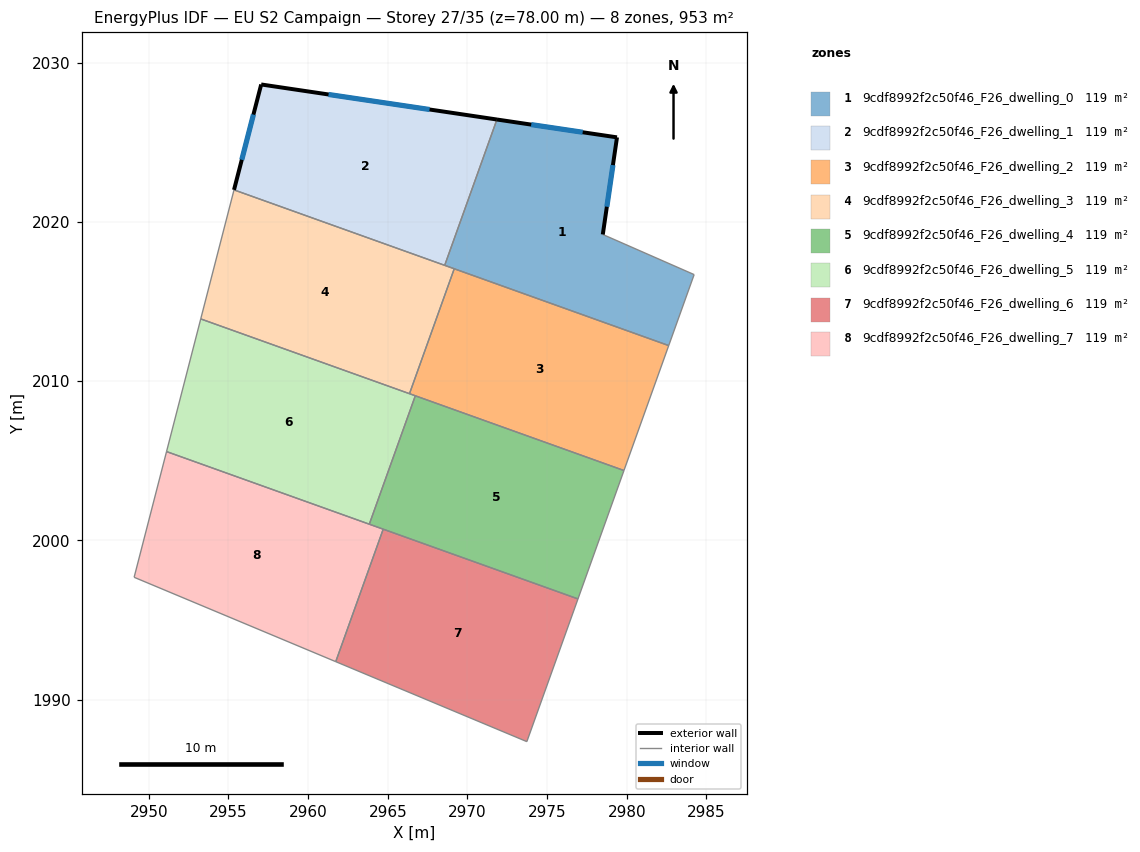
=== STOREY PLAN SPEC (per zone: floor XY polygon, exterior-wall plan segments, windows/doors) ===
zone 1: 9cdf8992f2c50f46_F26_dwelling_0  (119.2 m²)
  floor: (2979.39, 2025.30) (2978.50, 2019.21) (2984.23, 2016.69) (2982.64, 2012.23) (2968.57, 2017.27) (2971.85, 2026.42)
  exterior wall: (2979.39, 2025.30) – (2971.85, 2026.42)  [7.6 m]
    window: (2977.24, 2025.62) – (2974.01, 2026.10)  [4.2 m²]
  exterior wall: (2978.50, 2019.21) – (2979.39, 2025.30)  [6.2 m]
    window: (2978.75, 2020.95) – (2979.14, 2023.56)  [3.4 m²]
  interior walls: 4
zone 2: 9cdf8992f2c50f46_F26_dwelling_1  (119.2 m²)
  floor: (2971.85, 2026.42) (2968.57, 2017.27) (2955.35, 2022.01) (2957.05, 2028.62)
  exterior wall: (2971.85, 2026.42) – (2957.05, 2028.62)  [15.0 m]
    window: (2967.62, 2027.05) – (2961.28, 2028.00)  [8.2 m²]
  exterior wall: (2957.05, 2028.62) – (2955.35, 2022.01)  [6.8 m]
    window: (2956.57, 2026.73) – (2955.83, 2023.90)  [3.8 m²]
  interior walls: 2
zone 3: 9cdf8992f2c50f46_F26_dwelling_2  (119.2 m²)
  floor: (2982.64, 2012.23) (2979.83, 2004.39) (2966.36, 2009.21) (2969.17, 2017.05)
  interior walls: 4
zone 4: 9cdf8992f2c50f46_F26_dwelling_3  (119.2 m²)
  floor: (2969.17, 2017.05) (2966.36, 2009.21) (2953.26, 2013.91) (2955.35, 2022.01)
  interior walls: 4
zone 5: 9cdf8992f2c50f46_F26_dwelling_4  (119.2 m²)
  floor: (2979.83, 2004.39) (2976.94, 1996.33) (2963.84, 2001.02) (2966.73, 2009.08)
  interior walls: 4
zone 6: 9cdf8992f2c50f46_F26_dwelling_5  (119.2 m²)
  floor: (2966.73, 2009.08) (2963.84, 2001.02) (2951.11, 2005.58) (2953.26, 2013.91)
  interior walls: 4
zone 7: 9cdf8992f2c50f46_F26_dwelling_6  (119.2 m²)
  floor: (2976.94, 1996.33) (2973.73, 1987.37) (2961.73, 1992.39) (2964.71, 2000.71)
  interior walls: 4
zone 8: 9cdf8992f2c50f46_F26_dwelling_7  (119.2 m²)
  floor: (2964.71, 2000.71) (2961.73, 1992.39) (2949.08, 1997.68) (2951.11, 2005.58)
  interior walls: 4

=== DERIVED (storey summary) ===
Building: EU S2 Campaign
Storey: 27 of 35  (floor level z = 78.00 m)
Storey gross floor area: 953.3 m²
Zones on this storey: 8
  - 9cdf8992f2c50f46_F26_dwelling_0: floor 119.2 m²; exterior wall 13.8 m (41.4 m²); 2 window(s) 7.6 m²; WWR 18.4%
  - 9cdf8992f2c50f46_F26_dwelling_1: floor 119.2 m²; exterior wall 21.8 m (65.4 m²); 2 window(s) 12.0 m²; WWR 18.4%
  - 9cdf8992f2c50f46_F26_dwelling_2: floor 119.2 m²
  - 9cdf8992f2c50f46_F26_dwelling_3: floor 119.2 m²
  - 9cdf8992f2c50f46_F26_dwelling_4: floor 119.2 m²
  - 9cdf8992f2c50f46_F26_dwelling_5: floor 119.2 m²
  - 9cdf8992f2c50f46_F26_dwelling_6: floor 119.2 m²
  - 9cdf8992f2c50f46_F26_dwelling_7: floor 119.2 m²
Zone adjacency (shared interzone walls):
  - 9cdf8992f2c50f46_F26_dwelling_0 ↔ 9cdf8992f2c50f46_F26_dwelling_1
  - 9cdf8992f2c50f46_F26_dwelling_2 ↔ 9cdf8992f2c50f46_F26_dwelling_3
  - 9cdf8992f2c50f46_F26_dwelling_4 ↔ 9cdf8992f2c50f46_F26_dwelling_5
  - 9cdf8992f2c50f46_F26_dwelling_6 ↔ 9cdf8992f2c50f46_F26_dwelling_7